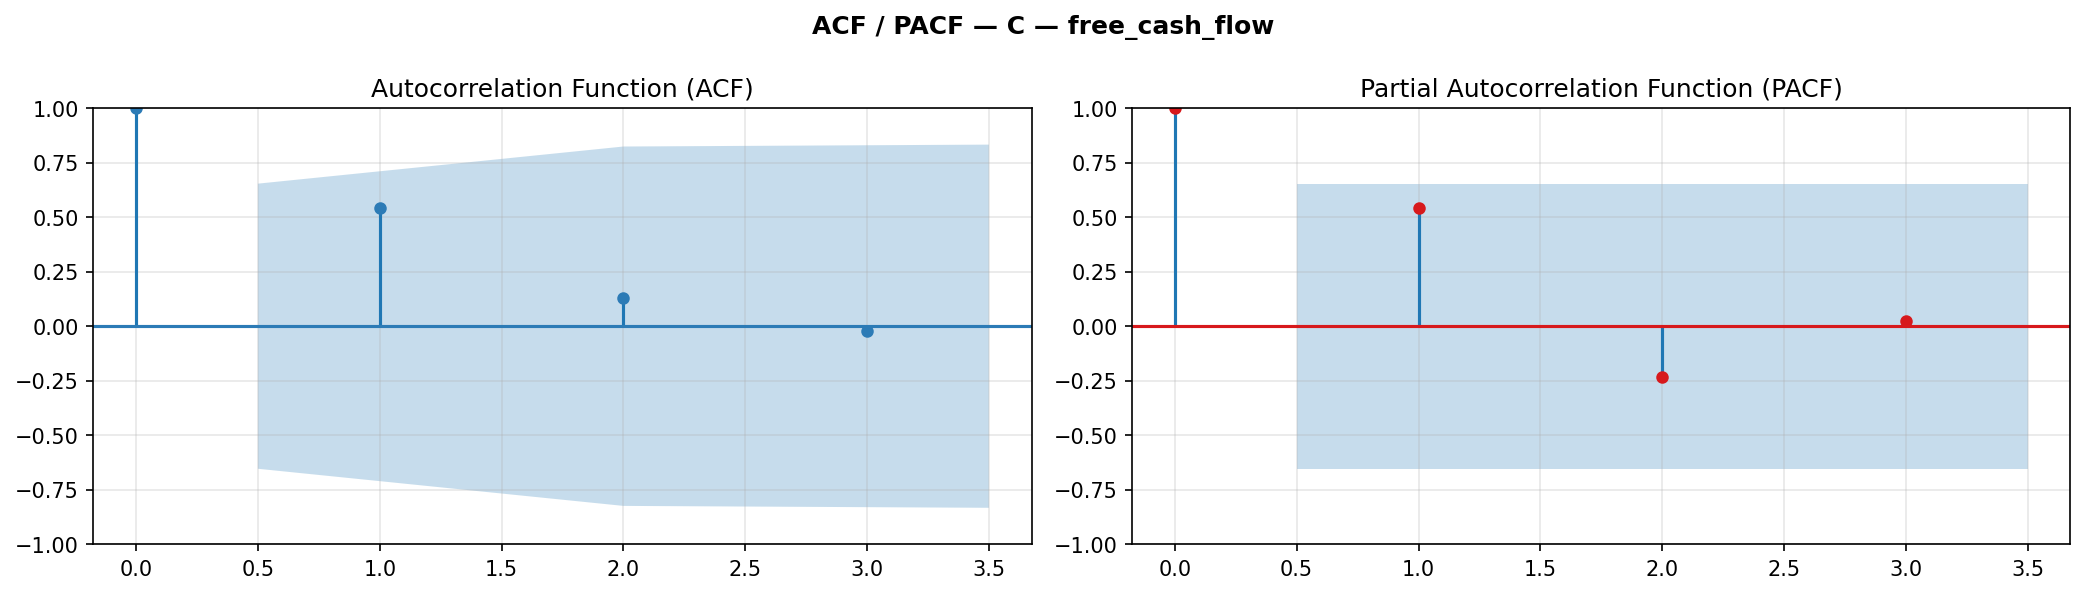

Data behind this chart, as committed beside it:
lag, acf, acf_ci_low, acf_ci_hi, pacf, pacf_ci_low, pacf_ci_hi
0, 1.0, 1.0, 1.0, 1.0, 1.0, 1.0
1, 0.5426, -0.1107, 1.196, 0.5426, -0.1107, 1.196
2, 0.1299, -0.6936, 0.9534, -0.2331, -0.8864, 0.4202
3, -0.02356, -0.8558, 0.8086, 0.024, -0.6293, 0.6773
